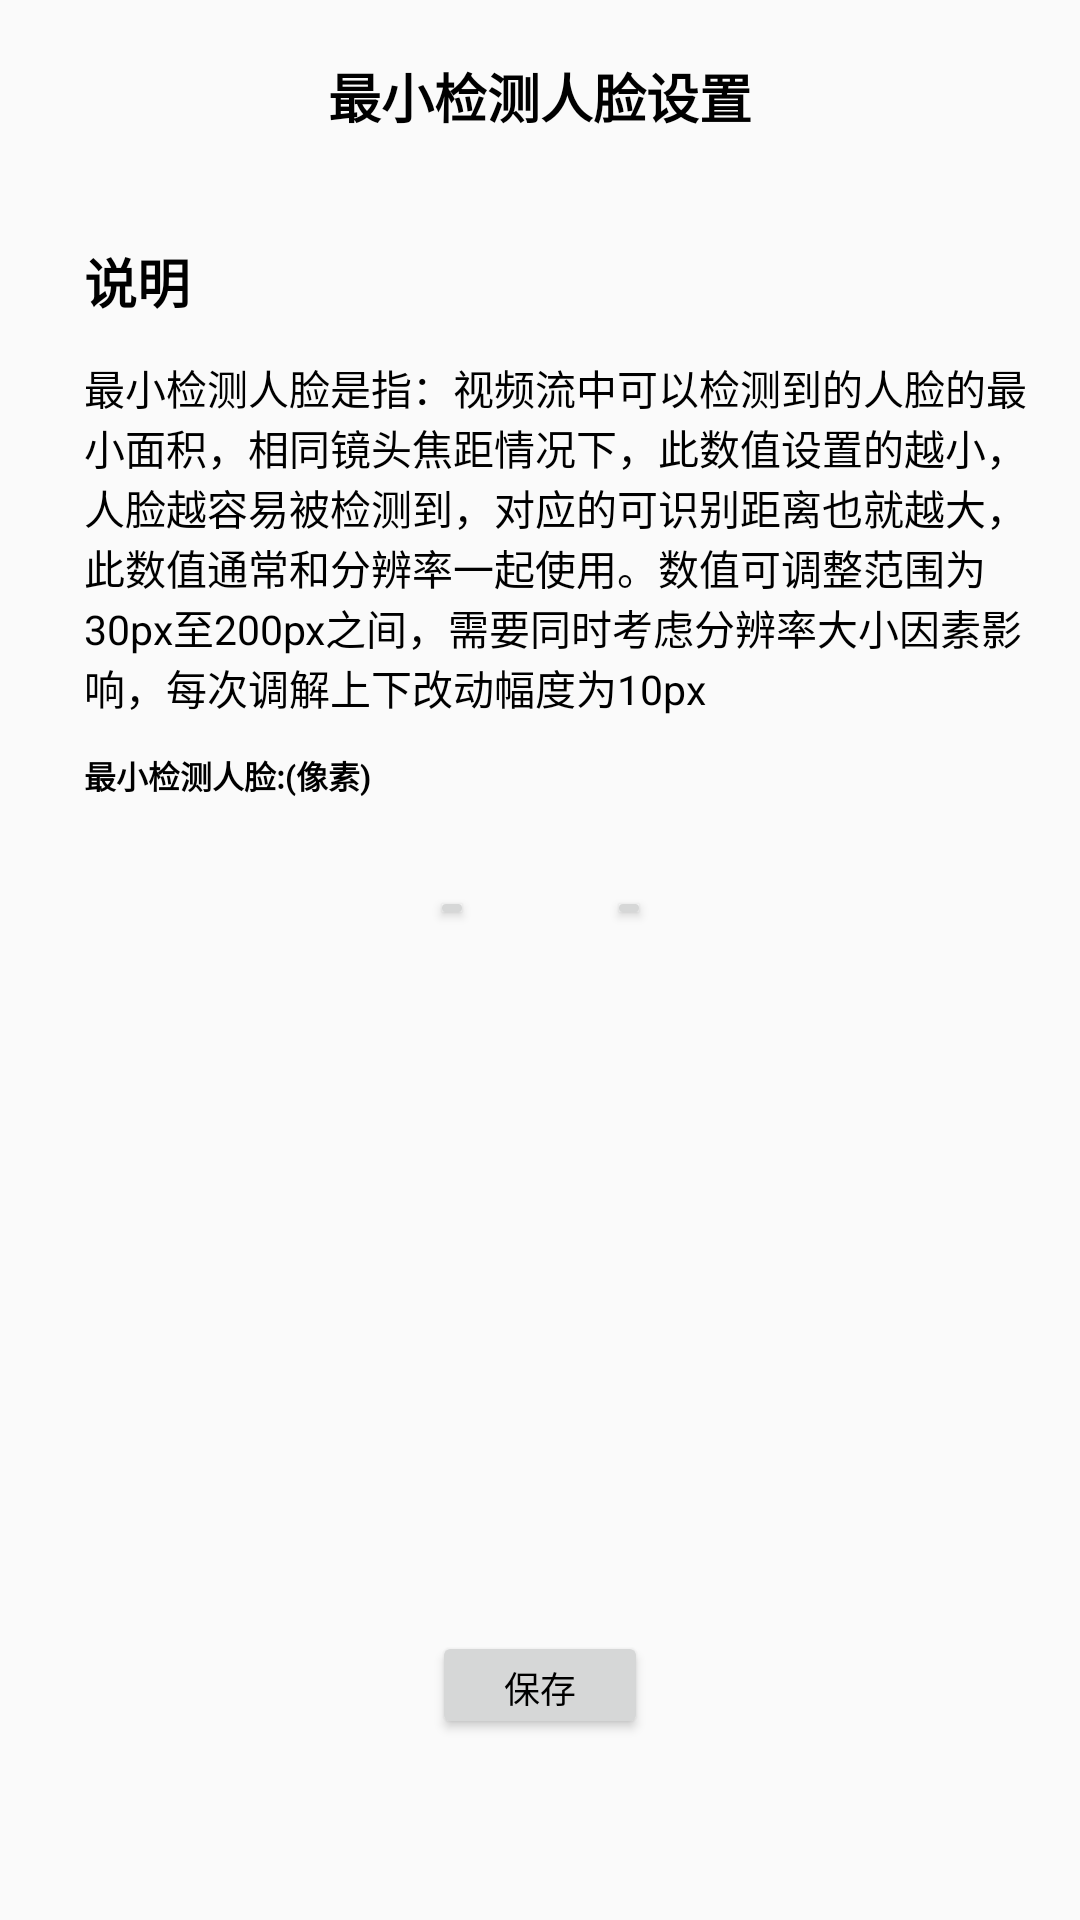

This screen was rendered from an Android layout file. Write that file and the resources it references.
<!-- AndroidManifest.xml: application theme AppTheme -->
<!-- res/layout/activity_min_face.xml -->
<?xml version="1.0" encoding="utf-8"?>
<androidx.constraintlayout.widget.ConstraintLayout android:layout_height="match_parent"
    android:layout_width="match_parent"
    xmlns:android="http://schemas.android.com/apk/res/android"
    xmlns:app="http://schemas.android.com/apk/res-auto">

    <TextView
        android:id="@+id/tv_min_face_title"
        android:layout_width="0dp"
        android:layout_height="0dp"
        android:gravity="center"
        android:text="@string/min_face_setting"
        android:textColor="@color/c_black"
        android:textSize="@dimen/x60"
        android:textStyle="bold"
        app:layout_constraintHeight_percent="0.1"
        app:layout_constraintLeft_toLeftOf="parent"
        app:layout_constraintRight_toRightOf="parent"
        app:layout_constraintTop_toTopOf="parent" />

    <TextView
        android:id="@+id/tv_min_face_description"
        android:layout_width="wrap_content"
        android:layout_height="wrap_content"
        android:text="说明"
        android:textColor="@color/c_black"
        android:textSize="@dimen/x60"
        android:textStyle="bold"
        app:layout_constraintBottom_toBottomOf="parent"
        app:layout_constraintHorizontal_bias="0.086"
        app:layout_constraintLeft_toLeftOf="parent"
        app:layout_constraintRight_toRightOf="parent"
        app:layout_constraintTop_toBottomOf="@+id/tv_min_face_title"
        app:layout_constraintVertical_bias="0.03" />

    <TextView
        android:id="@+id/tv_min_face_description_value"
        android:layout_width="0dp"
        android:layout_height="wrap_content"
        android:layout_marginEnd="@dimen/x50"
        android:text="@string/min_face_setting_dspc"
        android:textColor="@color/c_black"
        android:textSize="@dimen/x46"
        app:layout_constraintBottom_toBottomOf="parent"
        app:layout_constraintEnd_toEndOf="parent"
        app:layout_constraintStart_toStartOf="@+id/tv_min_face_description"
        app:layout_constraintTop_toBottomOf="@+id/tv_min_face_description"
        app:layout_constraintVertical_bias="0.03" />

    <TextView
        android:id="@+id/tv_min_face_description_set"
        android:layout_width="wrap_content"
        android:layout_height="wrap_content"
        android:text="@string/min_face_setting_value"
        android:textColor="@color/c_black"
        android:textSize="@dimen/x36"
        android:textStyle="bold"
        app:layout_constraintBottom_toBottomOf="parent"
        app:layout_constraintStart_toStartOf="@+id/tv_min_face_description_value"
        app:layout_constraintTop_toBottomOf="@+id/tv_min_face_description_value"
        app:layout_constraintVertical_bias="0.03" />

    <Button
        android:id="@+id/btn_min_face_decrease"
        android:layout_width="@dimen/x50"
        android:layout_height="@dimen/x50"
        android:gravity="center"
        android:text="-"
        app:layout_constraintEnd_toStartOf="@+id/et_min_face"
        app:layout_constraintTop_toTopOf="@+id/et_min_face"/>

    <EditText
        android:id="@+id/et_min_face"
        android:layout_width="@dimen/x150"
        android:layout_height="@dimen/x50"
        android:background="@null"
        android:focusable="false"
        android:gravity="center"
        android:inputType="number"
        android:minWidth="60dp"
        android:text=""
        android:textSize="30sp"
        android:textColor="@color/c_black"
        android:textStyle="bold"
        app:layout_constraintLeft_toLeftOf="parent"
        app:layout_constraintRight_toRightOf="parent"
        app:layout_constraintTop_toBottomOf="@+id/tv_min_face_description_set"
        app:layout_constraintBottom_toBottomOf="parent"
        app:layout_constraintVertical_bias="0.08"/>

    <Button
        android:id="@+id/btn_min_face_increase"
        android:layout_width="@dimen/x50"
        android:layout_height="@dimen/x50"
        android:gravity="center"
        android:text="+"
        app:layout_constraintStart_toEndOf="@+id/et_min_face"
        app:layout_constraintTop_toTopOf="@+id/et_min_face"
        android:textColor="@color/white"
        android:textSize="20sp"
        android:textStyle="bold" />

    <Button
        android:id="@+id/btn_min_face_save"
        android:layout_width="0dp"
        android:layout_height="0dp"
        android:text="@string/save"
        android:textColor="@color/c_black"
        android:textSize="@dimen/x40"
        app:layout_constraintBottom_toBottomOf="parent"
        app:layout_constraintDimensionRatio="2:1"
        app:layout_constraintLeft_toLeftOf="parent"
        app:layout_constraintRight_toRightOf="parent"
        app:layout_constraintTop_toTopOf="parent"
        app:layout_constraintVertical_bias="0.9"
        app:layout_constraintWidth_percent="0.2" />

</androidx.constraintlayout.widget.ConstraintLayout>
<!-- resources referenced by this layout -->
<resources>
  <color name="c_black">#000000</color>
  <color name="white">#FFFFFF</color>
  <dimen name="x150">150dp</dimen>
  <dimen name="x36">36dp</dimen>
  <dimen name="x40">40dp</dimen>
  <dimen name="x46">46dp</dimen>
  <dimen name="x50">50dp</dimen>
  <dimen name="x60">60dp</dimen>
  <string name="min_face_setting">最小检测人脸设置</string>
  <string name="min_face_setting_dspc">最小检测人脸是指：视频流中可以检测到的人脸的最小面积，相同镜头焦距情况下，此数值设置的越小，人脸越容易被检测到，对应的可识别距离也就越大，此数值通常和分辨率一起使用。数值可调整范围为30px至200px之间，需要同时考虑分辨率大小因素影响，每次调解上下改动幅度为10px</string>
  <string name="min_face_setting_value">最小检测人脸:(像素)</string>
  <string name="save">保存</string>
  <style name="AppTheme" parent="Theme.AppCompat.Light.DarkActionBar">
          
          <item name="colorPrimary">@color/colorPrimary</item>
          <item name="colorPrimaryDark">@color/colorPrimaryDark</item>
          <item name="colorAccent">@color/colorAccent</item>
      </style>
  <color name="colorPrimary">#008577</color>
  <color name="colorPrimaryDark">#00574B</color>
  <color name="colorAccent">#D81B60</color>
</resources>
